Dataset: SinusData (GitHub, RabeiAultra/SDCML). Classes: healthy, unhealthy.

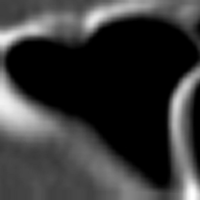
Label: healthy

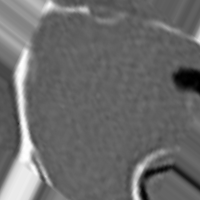
Label: unhealthy

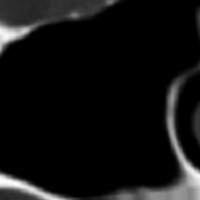
Label: healthy

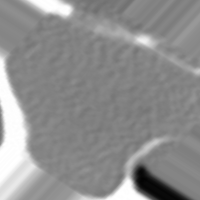
Label: unhealthy

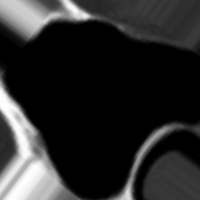
Label: healthy

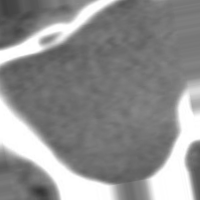
Label: unhealthy
